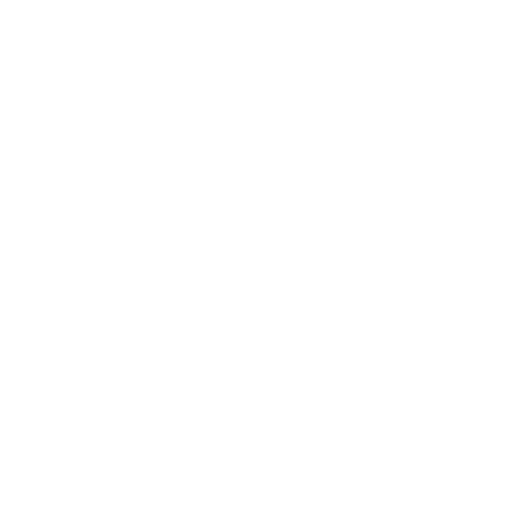
t = 0.00 s
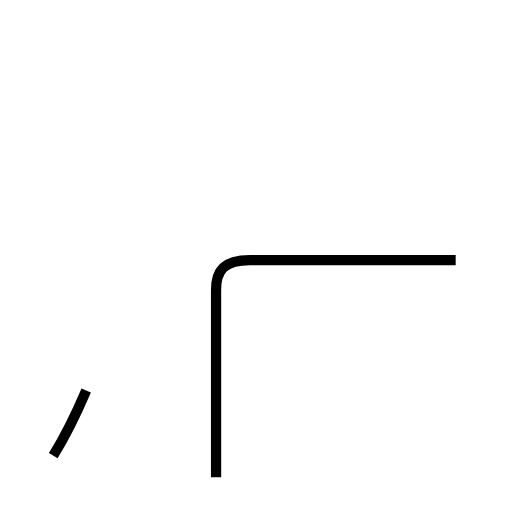
t = 1.52 s
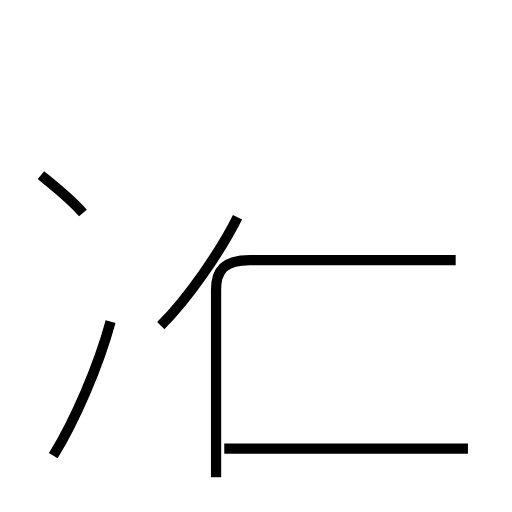
t = 3.00 s
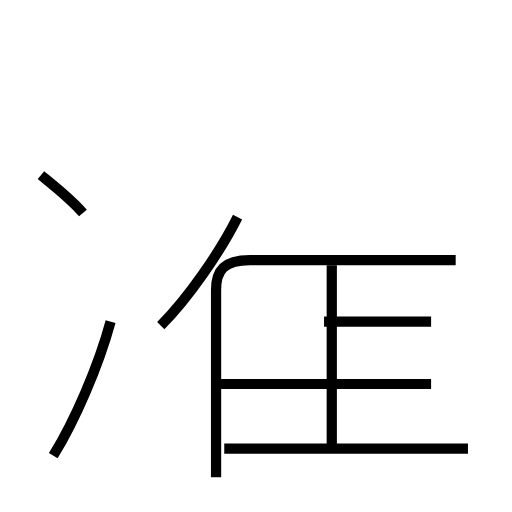
t = 4.47 s
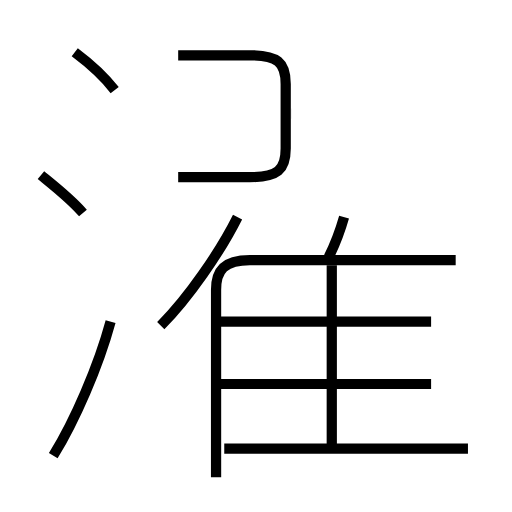
t = 6.00 s
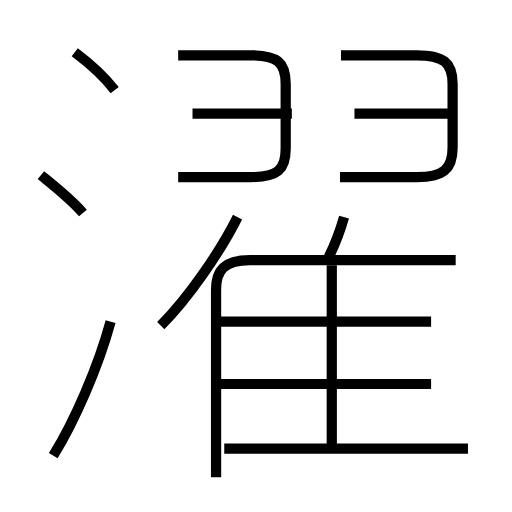
t = 7.52 s

The animated SVG that drew these frames (rendered in a browser with its animation timeline set to each time). Animation: 14 SMIL elements (animate=14); one cycle of 7.52 s.

<?xml version='1.0' encoding='utf-8'?>
<svg viewBox="0.0 -6.0 50.0 50.0" version="1.1" xmlns="http://www.w3.org/2000/svg"><rect x="-1000" y="-1000" width="2000" height="2000" stroke="white" fill="white" /><g style="fill:none;stroke:#000000;stroke-width:1"><path d="M 21.1 2.6 L 21.1 -15.7 C 21.1 -17.6 21.9 -18.6 24.4 -18.6 L 44.5 -18.6 " transform="translate(0.0 38.0)" stroke-dasharray="43.4973023547302" stroke-dashoffset="43.4973023547302"><animate attributeName="stroke-dashoffset" from="43.4973023547302" to="0" dur="1.304919070641906s" begin="0s" fill="freeze" /></path><path d="M 5.2 0.5 C 7.3 -2.9 9.6 -8.2 10.8 -12.6 " transform="translate(0.0 38.0)" stroke-dasharray="14.287769544241664" stroke-dashoffset="14.287769544241664"><animate attributeName="stroke-dashoffset" from="14.287769544241664" to="0" dur="0.4286330863272499s" begin="1.304919070641906s" fill="freeze" /></path><path d="M 8.1 -23.2 C 6.9 -24.6 5.1 -26.0 4.0 -26.9 " transform="translate(0.0 38.0)" stroke-dasharray="5.530145808110436" stroke-dashoffset="5.530145808110436"><animate attributeName="stroke-dashoffset" from="5.530145808110436" to="0" dur="0.16590437424331309s" begin="1.7335521569691559s" fill="freeze" /></path><path d="M 45.7 -0.2 L 21.9 -0.2 " transform="translate(0.0 38.0)" stroke-dasharray="23.800000000000004" stroke-dashoffset="23.800000000000004"><animate attributeName="stroke-dashoffset" from="23.800000000000004" to="0" dur="0.7140000000000001s" begin="1.899456531212469s" fill="freeze" /></path><path d="M 15.7 -12.2 C 18.4 -14.9 21.5 -19.4 23.2 -22.8 " transform="translate(0.0 38.0)" stroke-dasharray="13.030455569779804" stroke-dashoffset="13.030455569779804"><animate attributeName="stroke-dashoffset" from="13.030455569779804" to="0" dur="0.3909136670933941s" begin="2.613456531212469s" fill="freeze" /></path><path d="M 42.1 -6.5 L 21.2 -6.5 " transform="translate(0.0 38.0)" stroke-dasharray="20.900000000000002" stroke-dashoffset="20.900000000000002"><animate attributeName="stroke-dashoffset" from="20.900000000000002" to="0" dur="0.627s" begin="3.004370198305863s" fill="freeze" /></path><path d="M 32.4 -0.6 L 32.4 -18.1 " transform="translate(0.0 38.0)" stroke-dasharray="17.5" stroke-dashoffset="17.5"><animate attributeName="stroke-dashoffset" from="17.5" to="0" dur="0.525s" begin="3.631370198305863s" fill="freeze" /></path><path d="M 42.1 -12.6 L 21.2 -12.6 " transform="translate(0.0 38.0)" stroke-dasharray="20.900000000000002" stroke-dashoffset="20.900000000000002"><animate attributeName="stroke-dashoffset" from="20.900000000000002" to="0" dur="0.627s" begin="4.156370198305863s" fill="freeze" /></path><path d="M 11.2 -35.2 C 10.2 -36.5 8.5 -38.0 7.3 -38.9 " transform="translate(0.0 38.0)" stroke-dasharray="5.389574209665458" stroke-dashoffset="5.389574209665458"><animate attributeName="stroke-dashoffset" from="5.389574209665458" to="0" dur="0.16168722628996374s" begin="4.783370198305863s" fill="freeze" /></path><path d="M 32.1 -18.9 C 32.8 -20.3 33.2 -21.4 33.6 -22.8 " transform="translate(0.0 38.0)" stroke-dasharray="4.185346971693456" stroke-dashoffset="4.185346971693456"><animate attributeName="stroke-dashoffset" from="4.185346971693456" to="0" dur="0.1255604091508037s" begin="4.945057424595826s" fill="freeze" /></path><path d="M 17.4 -26.7 L 24.4 -26.7 C 27.1 -26.7 27.9 -27.4 27.9 -29.5 L 27.9 -35.8 C 27.9 -37.9 27.1 -38.6 24.4 -38.6 L 17.4 -38.6 " transform="translate(0.0 38.0)" stroke-dasharray="30.84065583106374" stroke-dashoffset="30.84065583106374"><animate attributeName="stroke-dashoffset" from="30.84065583106374" to="0" dur="0.9252196749319122s" begin="5.07061783374663s" fill="freeze" /></path><path d="M 28.5 -32.9 L 18.8 -32.9 " transform="translate(0.0 38.0)" stroke-dasharray="9.7" stroke-dashoffset="9.7"><animate attributeName="stroke-dashoffset" from="9.7" to="0" dur="0.291s" begin="5.995837508678543s" fill="freeze" /></path><path d="M 33.2 -26.7 L 40.7 -26.7 C 43.3 -26.7 44.2 -27.5 44.2 -29.6 L 44.2 -35.8 C 44.2 -37.9 43.3 -38.6 40.7 -38.6 L 33.3 -38.6 " transform="translate(0.0 38.0)" stroke-dasharray="31.654539742775597" stroke-dashoffset="31.654539742775597"><animate attributeName="stroke-dashoffset" from="31.654539742775597" to="0" dur="0.9496361922832679s" begin="6.286837508678543s" fill="freeze" /></path><path d="M 44.2 -32.9 L 34.6 -32.9" transform="translate(0.0 38.0)" stroke-dasharray="9.600000000000001" stroke-dashoffset="9.600000000000001"><animate attributeName="stroke-dashoffset" from="9.600000000000001" to="0" dur="0.28800000000000003s" begin="7.236473700961811s" fill="freeze" /></path></g></svg>
